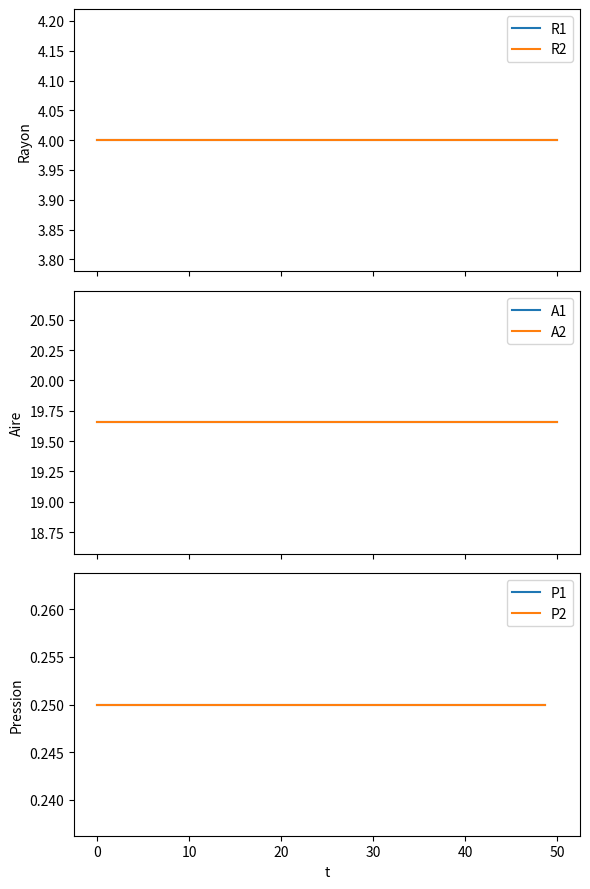

Generate this figure with matplotlib:
import numpy as np
from scipy.integrate import solve_ivp
import matplotlib.pyplot as plt

# ---- Parametres du probleme ----
C12 = 1.0        # conductivité de la jonction entre les deux lumens
gamma1 = 1.0     # tension de surface du lumen 1
gamma2 = 1.0     # tension de surface du lumen 2
gammaC = 1.0     # tension de la jonction cellule-cellule (fixe)
R1_0 = 4.0       # rayon initial du lumen 1
R2_0 = 4.0     # rayon initial du lumen 2
t_max = 50.0     # temps maximal de simulation

# Le lumen est une lentille formee de deux segments circulaires :
# A(R) = R^2 * (2*theta - sin(2*theta))
# theta ne depend que des tensions (fixes) donc theta est CONSTANT dans le temps
theta1 = np.arccos(gammaC / (2 * gamma1))
theta2 = np.arccos(gammaC / (2 * gamma2))
g1 = 2 * theta1 - np.sin(2 * theta1)
g2 = 2 * theta2 - np.sin(2 * theta2)

#A = (R^2)*(2*téta - 2sin(2*téta)) = R^2 * g
def aire(R, g):
    return R**2 * g

# En derivant A_i = R_i^2 * g_i (g_i constant) on a 
# dA_i/dt = 2*g_i* R_i* dR_i/dt
# donc en remplacant dans dA1/dt = -J12 et dA2/dt = +J12 on obtient directement
# les equations differentielles sur R1 et R2 :
#dR1/dt = C12·(γ1/R1 - γ2/R2) / (2R1·(2θ1-sin2θ1))
#dR2/dt = C12·(γ2/R2 - γ1/R1) / (2R2·(2θ2-sin2θ2))

def equations(t, y):
    R1, R2 = y
    P1 = gamma1 / R1
    P2 = gamma2 / R2
    J12 = C12 * (P1 - P2) # = C12((gamma1/R1) - (gamma2/R2))
    dR1_dt = -J12 / (2 * g1 * R1)
    dR2_dt = J12 / (2 * g2 * R2)
    return [dR1_dt, dR2_dt]

# Un lumen ne peut pas avoir un rayon negatif : des que l'un des deux est
# (presque) vide on arrete le calcul, sinon P = gamma/R explose
def lumen_vide(t, y):
    R1, R2 = y
    return min(R1, R2) - 1e-4
lumen_vide.terminal = True

# ---- Resolution numerique ----
solution = solve_ivp(
    equations,
    (0, t_max),
    [R1_0, R2_0],
    events=lumen_vide,
    max_step=0.1,
    dense_output=True,
)

t = np.linspace(0, solution.t[-1], 400)
R1, R2 = solution.sol(t)
P1, P2 = gamma1 / R1, gamma2 / R2
A1, A2 = aire(R1, g1), aire(R2, g2)

if solution.t_events[0].size > 0:
    print(f"Un des deux lumens se vide a t = {solution.t_events[0][0]:.2f}")
print(f"Verification de la conservation A1+A2 : {A1[0]+A2[0]:.3f} -> {A1[-1]+A2[-1]:.3f}")

# ---- Trace des resultats ----
fig, (ax1, ax2, ax3) = plt.subplots(3, 1, figsize=(6, 9), sharex=True)

ax1.plot(t, R1, label="R1")
ax1.plot(t, R2, label="R2")
ax1.set_ylabel("Rayon")
ax1.legend()

ax2.plot(t, A1, label="A1")
ax2.plot(t, A2, label="A2")
ax2.set_ylabel("Aire")
ax2.legend()

ax3.plot(t[:-10], P1[:-10], label="P1")
ax3.plot(t[:-10], P2[:-10], label="P2")
ax3.set_ylabel("Pression")
ax3.set_xlabel("t")
ax3.legend()

plt.tight_layout()
plt.savefig("lumen_gamma1=gamma2_R1_0=2.0_R2_0=4.0.png", dpi=150)
plt.show()
